Image classification data set "Dataset" (navya28-S2005/DragonFruit on GitHub). Class labels (2): ripe dragon fruit, unripe dragon fruit.

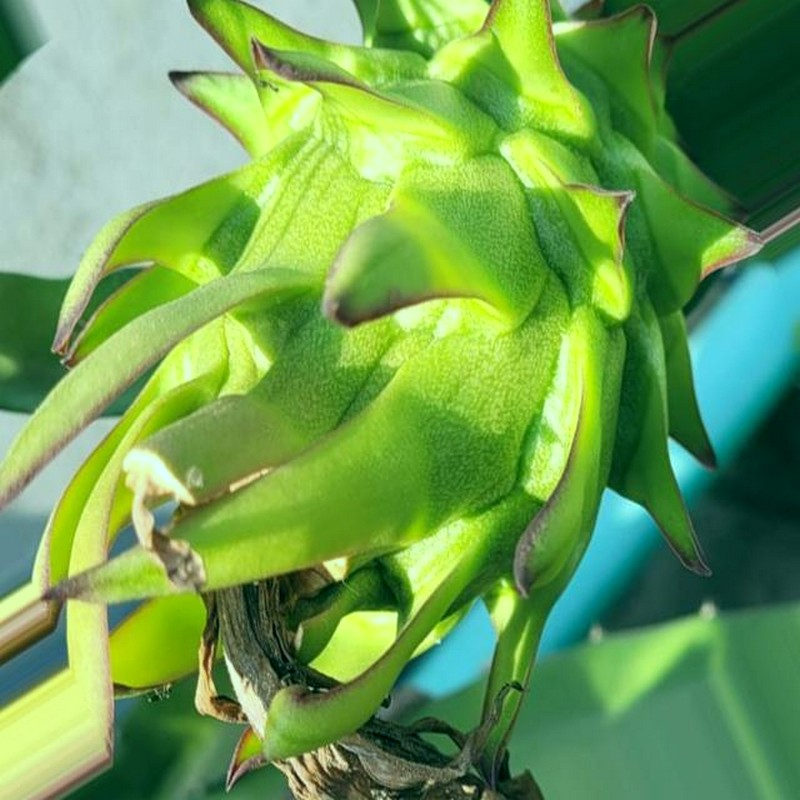
Label: unripe dragon fruit

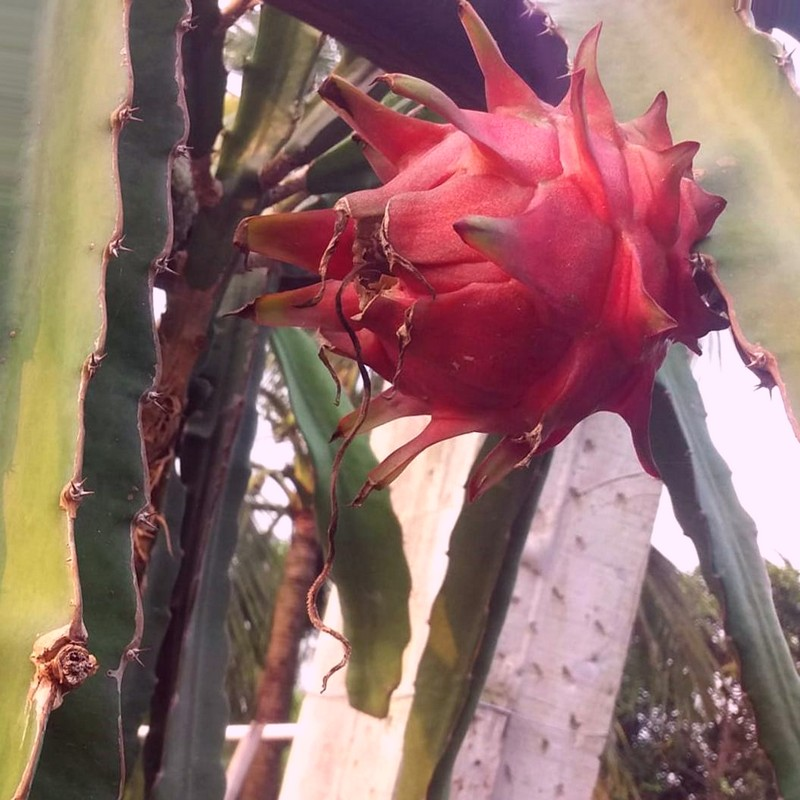
Label: ripe dragon fruit

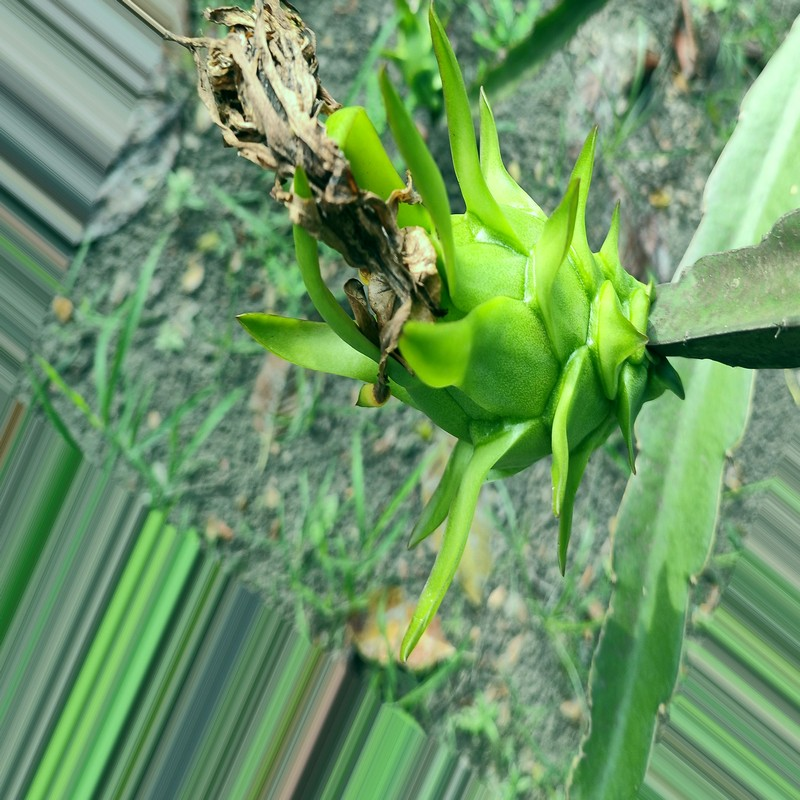
Label: unripe dragon fruit

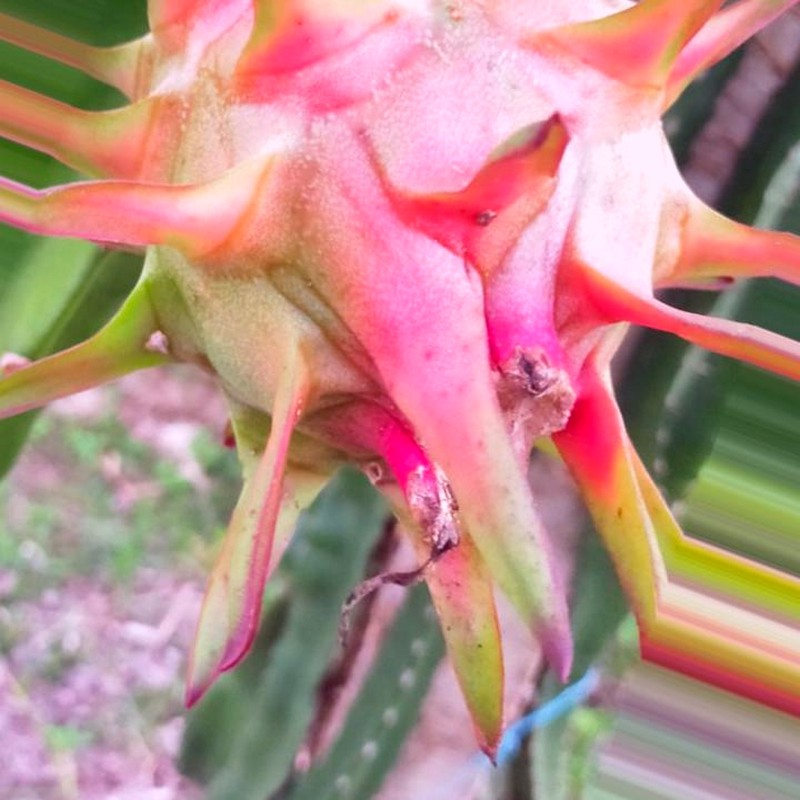
Label: ripe dragon fruit

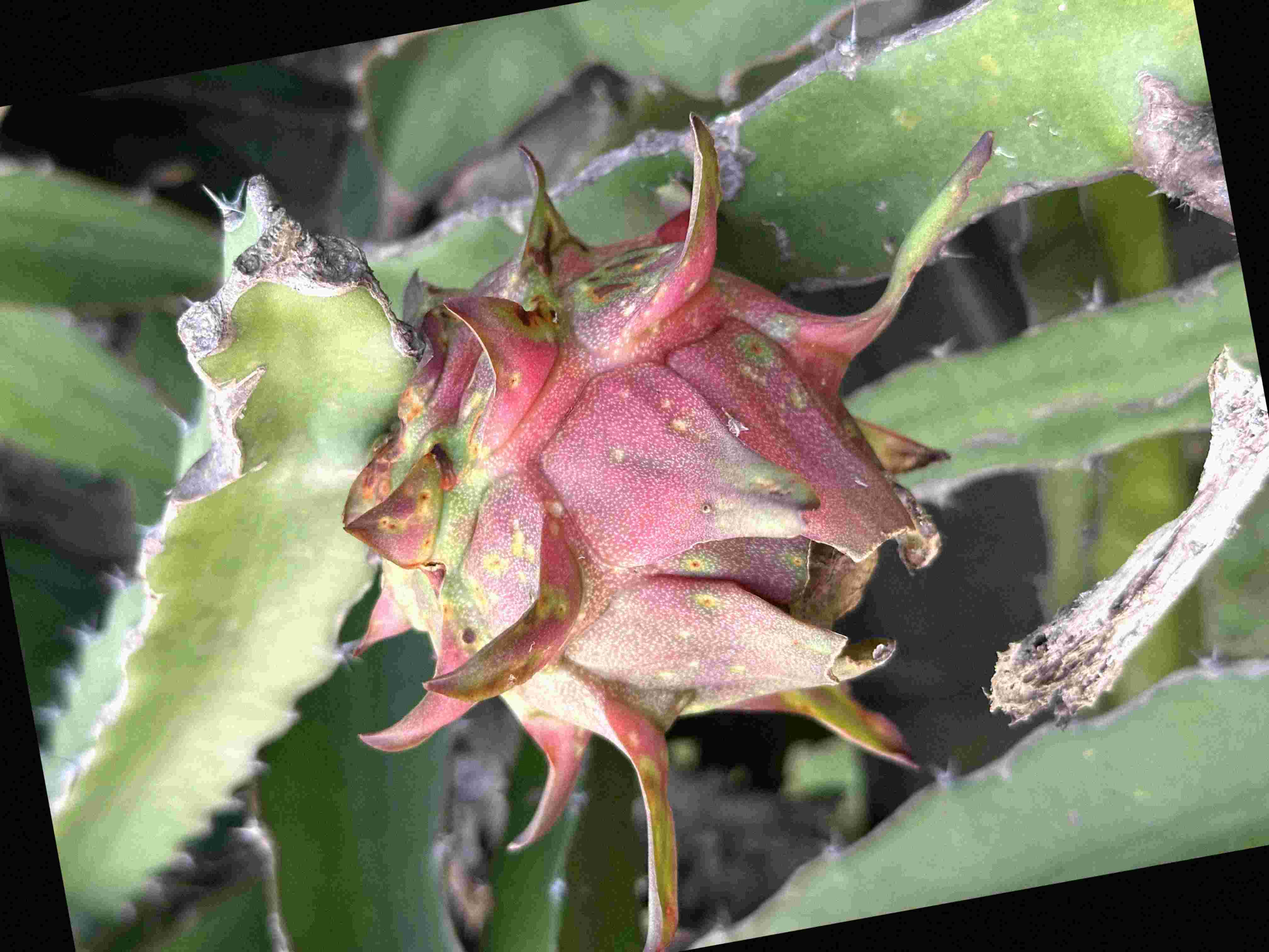
Label: ripe dragon fruit

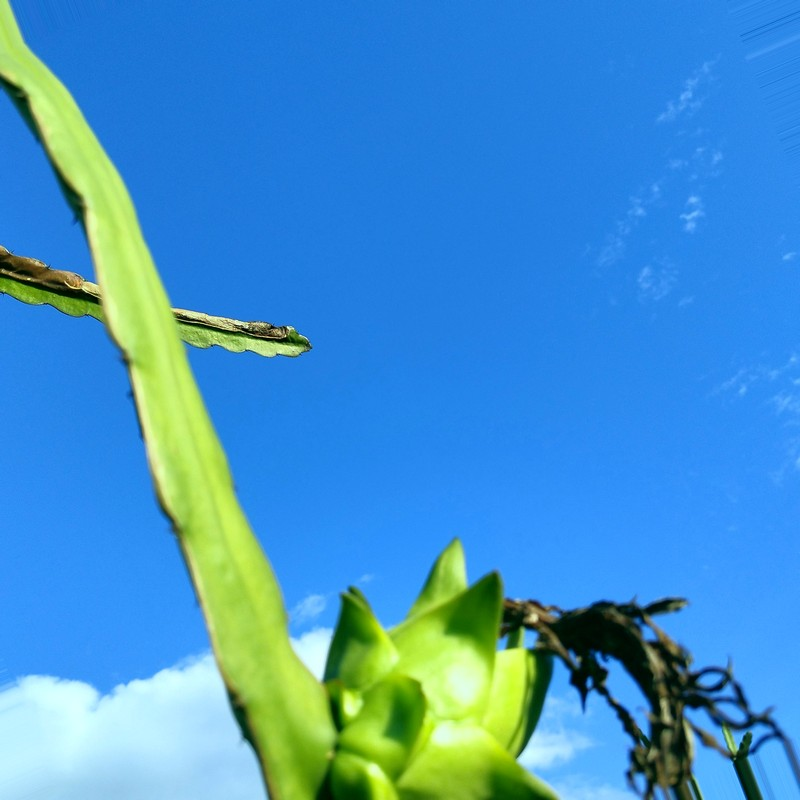
Label: unripe dragon fruit
